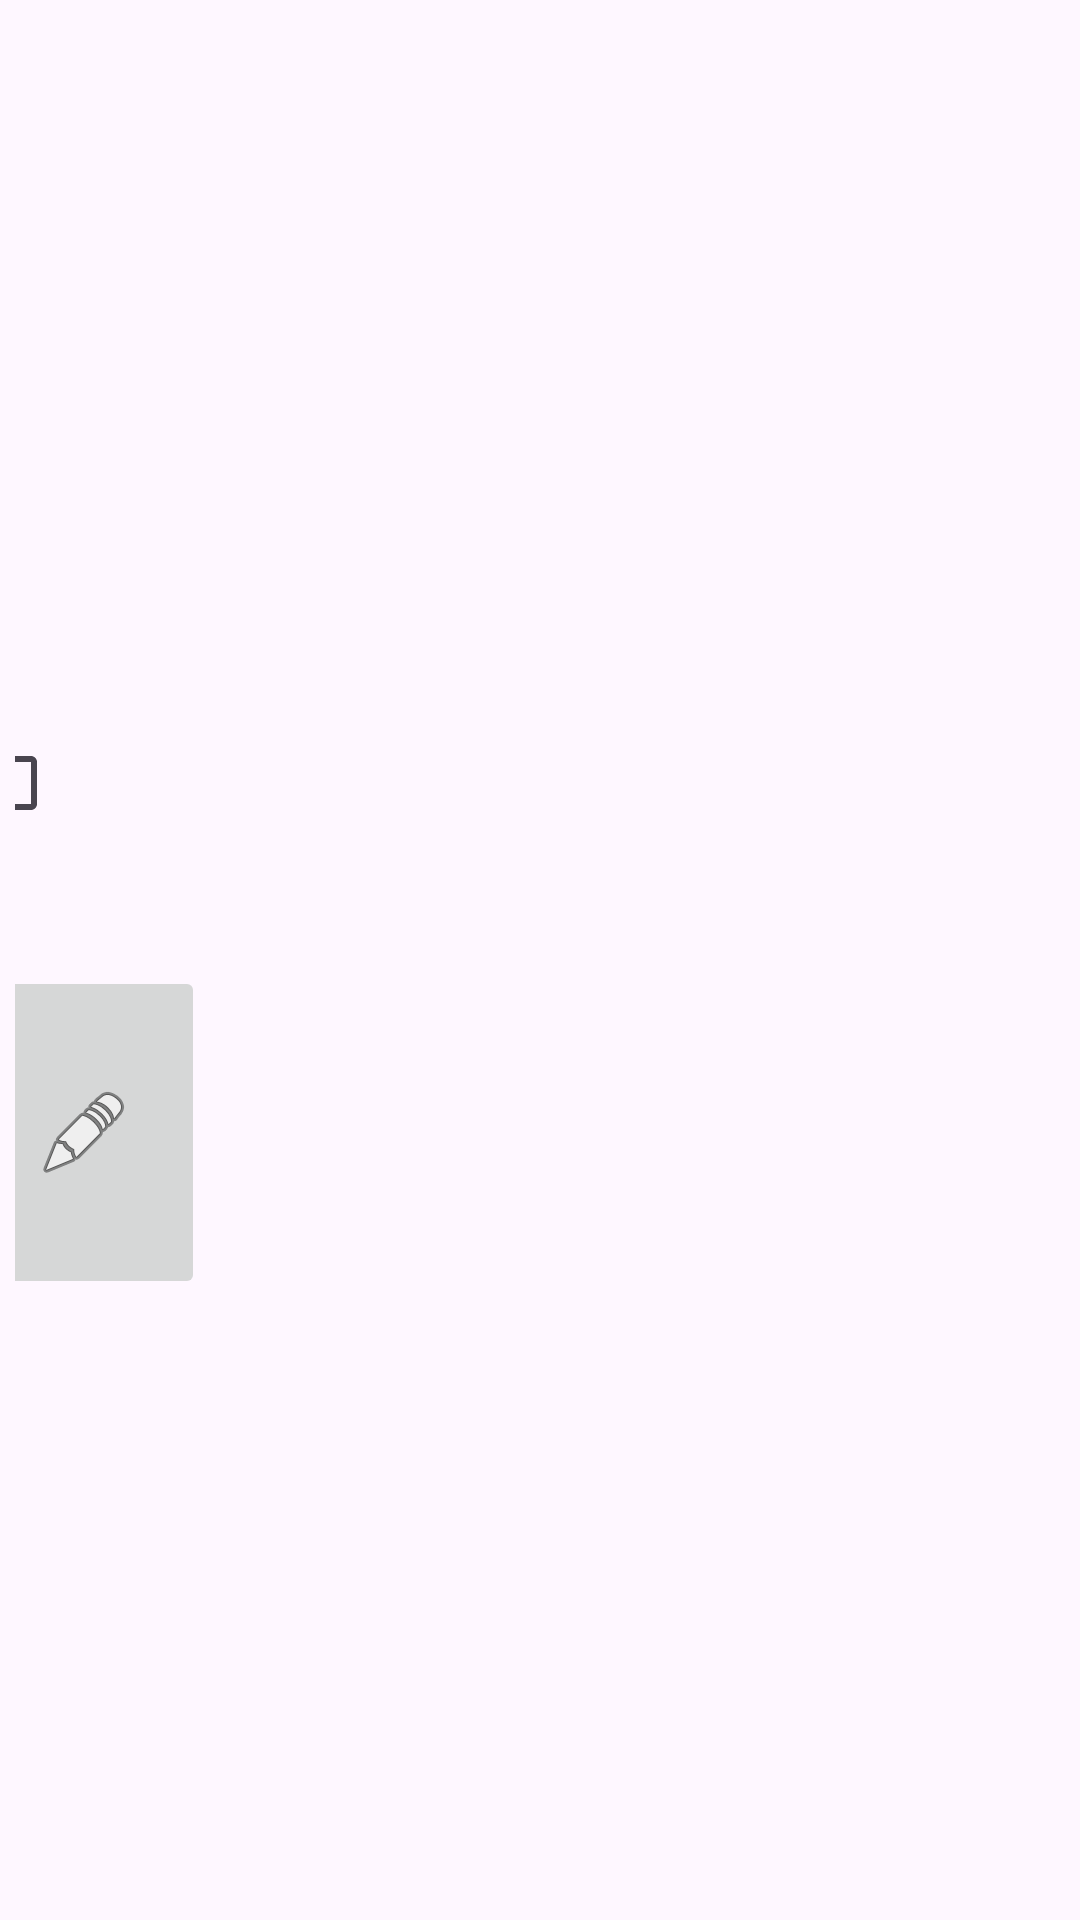

Layout XML and referenced resources for this Android screen:
<!-- AndroidManifest.xml: application theme Theme.Practico111 -->
<!-- res/layout/task_list_item.xml -->
<?xml version="1.0" encoding="utf-8"?>
<androidx.constraintlayout.widget.ConstraintLayout xmlns:android="http://schemas.android.com/apk/res/android"
    xmlns:app="http://schemas.android.com/apk/res-auto"
    xmlns:tools="http://schemas.android.com/tools"
    android:layout_width="wrap_content"
    android:layout_height="wrap_content"
    android:layout_margin="5sp"
    android:padding="5sp">

    <LinearLayout
        android:layout_width="386dp"
        android:layout_height="240dp"
        android:orientation="horizontal"
        app:layout_constraintBottom_toBottomOf="parent"
        app:layout_constraintEnd_toEndOf="parent"
        app:layout_constraintStart_toStartOf="parent"
        app:layout_constraintTop_toTopOf="parent">

        <LinearLayout
            android:layout_width="wrap_content"
            android:layout_height="match_parent"
            android:orientation="vertical">

            <CheckBox
                android:id="@+id/checkBox"
                android:layout_width="81dp"
                android:layout_height="122dp" />

            <ImageButton
                android:id="@+id/btnTaskEdit"
                android:layout_width="match_parent"
                android:layout_height="111dp"
                app:srcCompat="@android:drawable/ic_menu_edit" />
        </LinearLayout>

        <LinearLayout
            android:layout_width="match_parent"
            android:layout_height="match_parent"
            android:orientation="vertical">

            <TextView
                android:id="@+id/lblTitle"
                android:layout_width="match_parent"
                android:layout_height="55dp"
                android:padding="2sp"
                android:textSize="23sp"
                tools:text="Inserte título de la tarea" />

            <LinearLayout
                android:layout_width="match_parent"
                android:layout_height="match_parent"
                android:orientation="horizontal">

                <TextView
                    android:id="@+id/lblText"
                    android:layout_width="match_parent"
                    android:layout_height="174dp"
                    android:padding="5sp"
                    android:textSize="16sp"
                    tools:text="Agregue una descripción" />
            </LinearLayout>

        </LinearLayout>
    </LinearLayout>

</androidx.constraintlayout.widget.ConstraintLayout>
<!-- resources referenced by this layout -->
<resources>
  <style name="Theme.Practico111" parent="Base.Theme.Practico111" />
  <style name="Base.Theme.Practico111" parent="Theme.Material3.DayNight.NoActionBar">
          
          
      </style>
</resources>
